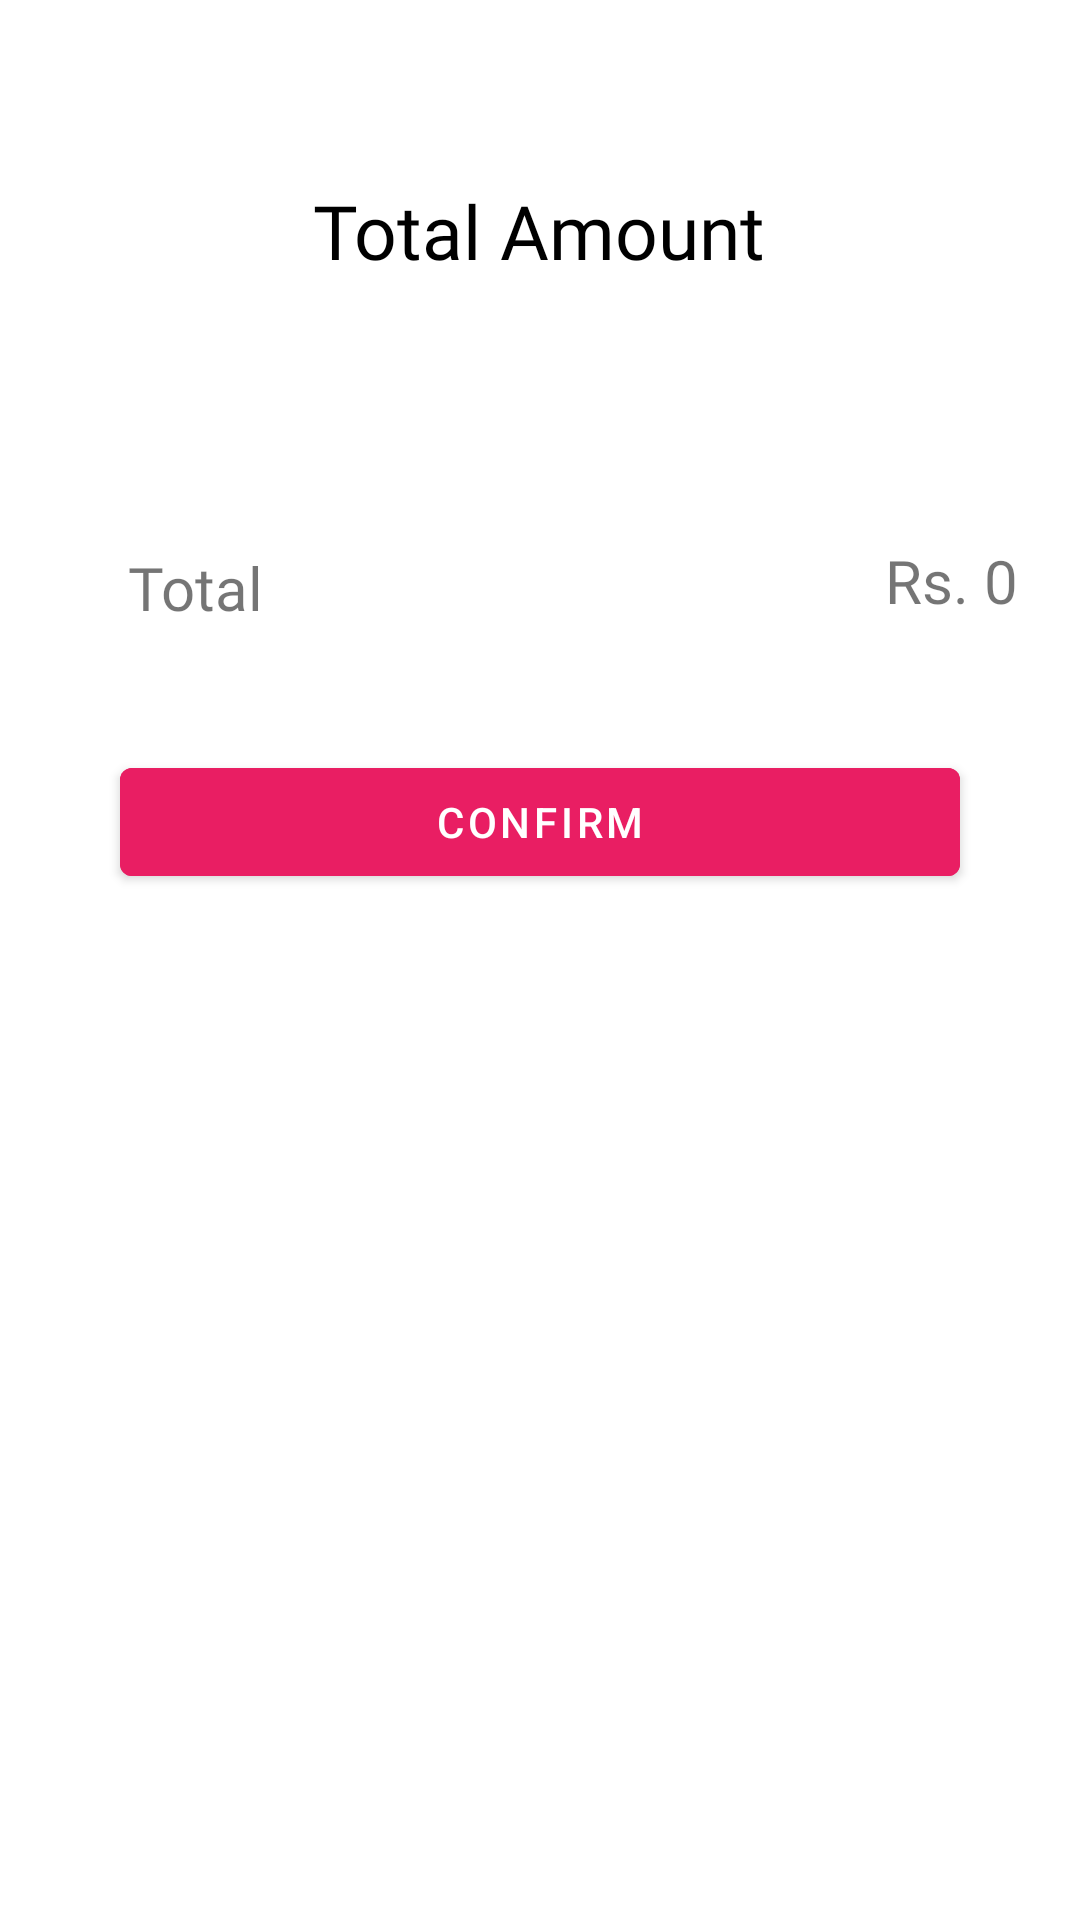

Write the Android layout XML for this screen, with the resource values it uses.
<!-- AndroidManifest.xml: application theme AppTheme -->
<!-- res/layout/total_price.xml -->
<?xml version="1.0" encoding="utf-8"?>
<RelativeLayout xmlns:android="http://schemas.android.com/apk/res/android"
     android:layout_width="match_parent"
    android:layout_height="match_parent">
    <TextView
        android:layout_width="wrap_content"
        android:layout_height="wrap_content"
        android:text="Total Amount"
        android:layout_centerHorizontal="true"
        android:elevation="5dp"
        android:layout_marginTop="60dp"
        android:textSize="25sp"
        android:fontFamily="@font/salsa"
        android:textColor="#000"
        android:id="@+id/bill"/>
    <TextView
        android:id="@+id/totalText"
        android:layout_width="50dp"
        android:layout_height="32dp"
        android:layout_marginStart="40dp"
        android:layout_marginTop="180dp"
        android:gravity="center"
        android:text="@string/total"
        android:textSize="20sp"
        android:fontFamily="@font/salsa"
        />

    <TextView
        android:id="@+id/totalValue"
        android:layout_width="wrap_content"
        android:layout_height="wrap_content"
        android:layout_marginTop="180dp"
        android:layout_marginStart="295dp"

        android:gravity="center"
        android:text="@string/rs_0"
        android:textSize="20sp"
        android:fontFamily="@font/salsa"
        />
    <Button
        android:id="@+id/confirmYourOrderButton"
        android:layout_width="match_parent"
        android:layout_height="wrap_content"
        android:backgroundTint="@color/colorPrimaryDark"
        android:layout_marginHorizontal="40dp"
        android:layout_marginTop="250dp"
        android:text="Confirm" />

</RelativeLayout>
<!-- resources referenced by this layout -->
<resources>
  <color name="colorPrimaryDark">#e91e63</color>
  <string name="rs_0">Rs. 0</string>
  <string name="total">Total</string>
  <style name="AppTheme" parent="Theme.MaterialComponents.Light.DarkActionBar">
          
          <item name="colorPrimary">@color/colorPrimary</item>
          <item name="colorPrimaryDark">@color/colorPrimaryDark</item>
          <item name="colorAccent">@color/colorAccent</item>
          <item name="android:windowAnimationStyle">@style/CustomActivityAnimation</item>
          <item name="textInputStyle">@style/AppTextField</item>
      </style>
  <color name="colorPrimary">#f8bbd0</color>
  <color name="colorAccent">#f0e68c</color>
  <style name="CustomActivityAnimation" parent="@android:style/Animation.Activity">
          <item name="android:activityOpenEnterAnimation">@anim/slide_in_right</item>
          <item name="android:activityOpenExitAnimation">@anim/slide_out_left</item>
          <item name="android:activityCloseEnterAnimation">@anim/slide_in_left</item>
          <item name="android:activityCloseExitAnimation">@anim/slide_out_right</item>
      </style>
  <style name="AppTextField" parent="Widget.MaterialComponents.TextInputLayout.OutlinedBox">
          <item name="boxBackgroundColor">@android:color/white</item>
      </style>
</resources>
